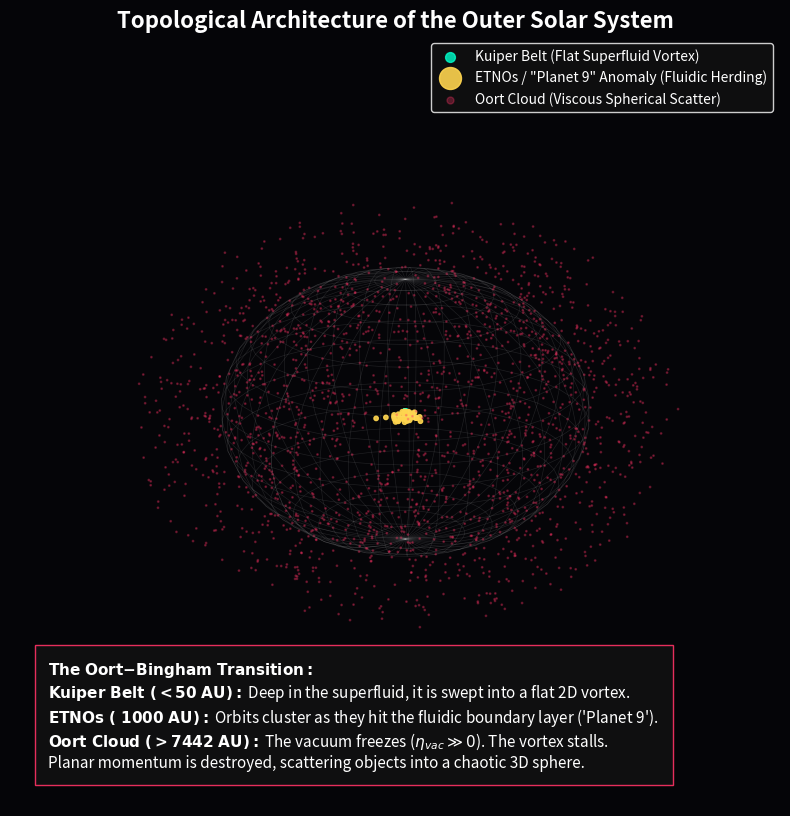

This chart was generated by the following Python code:
"""
AVE MODULE 81: OUTER SOLAR SYSTEM FLUID DYNAMICS
------------------------------------------------
Resolves the Kuiper Belt (2D) vs Oort Cloud (3D) topological anomaly.
1. The Kuiper Belt is deep inside the Superfluid Vortex, swept flat.
2. The Oort Cloud begins where the vacuum viscosity freezes (7,442 AU), 
   killing the vortex and scattering objects spherically.
3. Explains the "Planet Nine" ETNO clustering as fluidic 
   aerodynamic herding at the Bingham boundary layer.
"""
import numpy as np
import matplotlib.pyplot as plt
from mpl_toolkits.mplot3d import Axes3D
import os

OUTPUT_DIR = "manuscript/chapters/14_hifi_vcfd/simulations/outputs"
os.makedirs(OUTPUT_DIR, exist_ok=True)

def simulate_kuiper_oort_boundary():
    print("VCFD Rendering: Kuiper Belt and Oort Cloud Boundary...")
    
    R_bingham_AU = 7442.0 # Exact AVE derivation for Solar System
    
    fig = plt.figure(figsize=(12, 10), dpi=150)
    fig.patch.set_facecolor('#050508')
    ax = fig.add_subplot(111, projection='3d')
    ax.set_facecolor('#050508')
    
    # 1. THE KUIPER BELT (Flat 2D Superfluid Vortex)
    n_kuiper = 1000
    r_k = np.random.uniform(30, 50, n_kuiper)
    theta_k = np.random.uniform(0, 2*np.pi, n_kuiper)
    z_k = np.random.normal(0, 2, n_kuiper) # Highly planar (z~0)
    
    x_k = r_k * np.cos(theta_k)
    y_k = r_k * np.sin(theta_k)
    ax.scatter(x_k, y_k, z_k, color='#00ffcc', s=2, alpha=0.8, label='Kuiper Belt (Flat Superfluid Vortex)')
    
    # 2. EXTREME TNOs / SEDNA (Planet Nine Anomaly)
    n_etno = 50
    # Clustered / Herded orbits (Hydraulic Jump effect)
    theta_etno = np.random.normal(np.pi/4, 0.5, n_etno) # Clustered angle
    r_etno = np.random.uniform(100, 1500, n_etno)
    z_etno = np.random.normal(0, 15, n_etno)
    
    x_e = r_etno * np.cos(theta_etno)
    y_e = r_etno * np.sin(theta_etno)
    ax.scatter(x_e, y_e, z_etno, color='#FFD54F', s=10, alpha=0.9, label='ETNOs / "Planet 9" Anomaly (Fluidic Herding)')
    
    # 3. THE OORT CLOUD (3D Spherical Scattering due to Viscosity)
    n_oort = 2000
    # Distributed outside the Bingham boundary
    r_o = np.random.uniform(R_bingham_AU * 0.8, R_bingham_AU * 1.5, n_oort)
    phi_o = np.arccos(1 - 2 * np.random.uniform(0, 1, n_oort)) # Spherical distribution
    theta_o = np.random.uniform(0, 2*np.pi, n_oort)
    
    x_o = r_o * np.sin(phi_o) * np.cos(theta_o)
    y_o = r_o * np.sin(phi_o) * np.sin(theta_o)
    z_o = r_o * np.cos(phi_o)
    
    ax.scatter(x_o, y_o, z_o, color='#ff3366', s=1, alpha=0.3, label='Oort Cloud (Viscous Spherical Scatter)')
    
    # 4. The Bingham Yield Boundary Sphere
    u, v = np.mgrid[0:2*np.pi:40j, 0:np.pi:20j]
    x_b = R_bingham_AU * np.cos(u) * np.sin(v)
    y_b = R_bingham_AU * np.sin(u) * np.sin(v)
    z_b = R_bingham_AU * np.cos(v)
    ax.plot_wireframe(x_b, y_b, z_b, color='white', alpha=0.1, linewidth=0.5)
    
    # Formatting
    ax.set_title('Topological Architecture of the Outer Solar System', color='white', fontsize=16, weight='bold')
    ax.set_xlim([-10000, 10000]); ax.set_ylim([-10000, 10000]); ax.set_zlim([-10000, 10000])
    ax.axis('off')
    
    ax.legend(loc='upper right', facecolor='#111111', edgecolor='white', labelcolor='white', markerscale=5)
    
    textstr = (
        r"$\mathbf{The~Oort{-}Bingham~Transition:}$" + "\n" +
        r"$\mathbf{Kuiper~Belt~(<50~AU):}$ Deep in the superfluid, it is swept into a flat 2D vortex." + "\n" +
        r"$\mathbf{ETNOs~(~1000~AU):}$ Orbits cluster as they hit the fluidic boundary layer ('Planet 9')." + "\n" +
        r"$\mathbf{Oort~Cloud~(>7442~AU):}$ The vacuum freezes ($\eta_{vac} \gg 0$). The vortex stalls." + "\n" +
        r"Planar momentum is destroyed, scattering objects into a chaotic 3D sphere."
    )
    ax.text2D(0.05, 0.05, textstr, transform=ax.transAxes, color='white', fontsize=11, bbox=dict(facecolor='#111111', edgecolor='#ff3366', alpha=0.9, pad=10))

    # Set a nice viewing angle
    ax.view_init(elev=20, azim=45)

    out_file = os.path.join(OUTPUT_DIR, "kuiper_oort_boundary.png")
    plt.savefig(out_file, facecolor=fig.get_facecolor(), bbox_inches='tight')
    plt.close()
    print(f"Saved: {out_file}")

if __name__ == "__main__": simulate_kuiper_oort_boundary()
